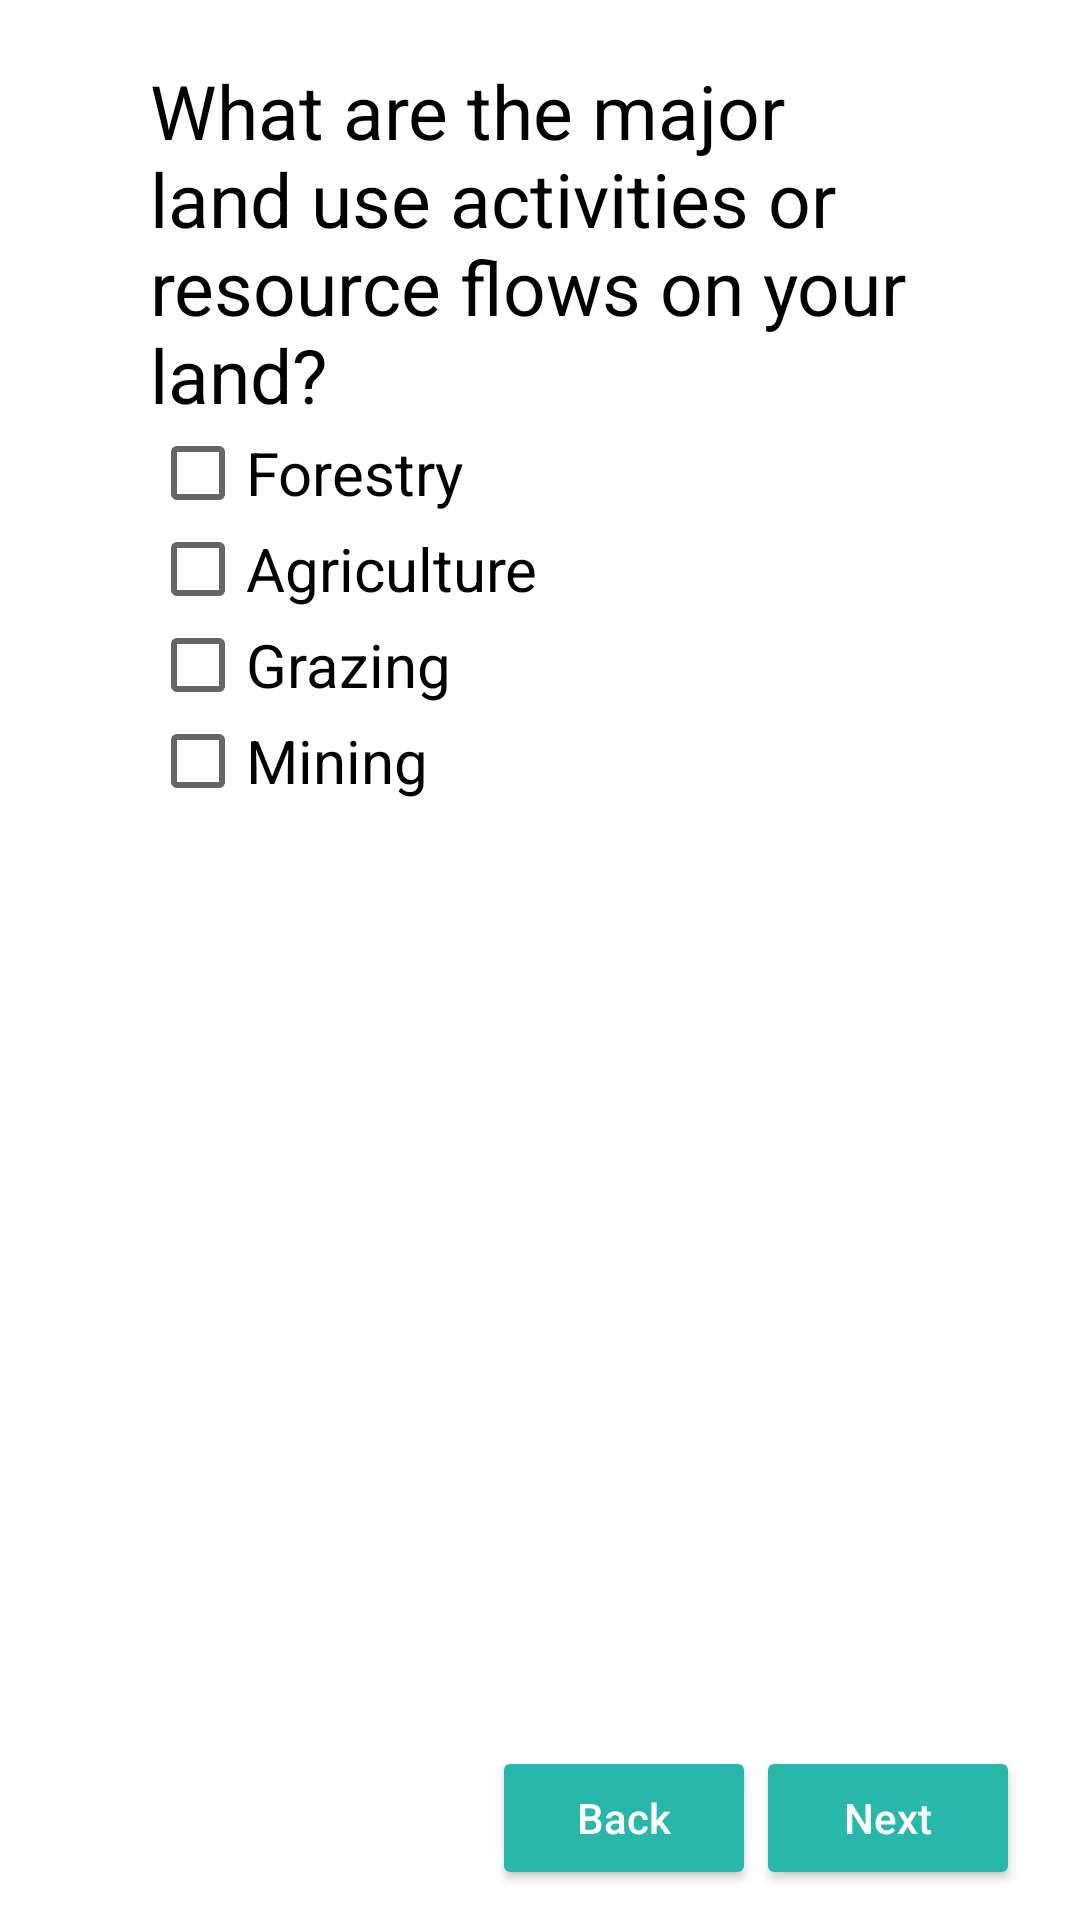

Produce the Android XML layout that renders to this screen, including the resource entries it uses.
<!-- AndroidManifest.xml: application theme AppTheme -->
<!-- res/layout/activity_land_type_selection.xml -->
<?xml version="1.0" encoding="utf-8"?>
<android.support.v4.widget.DrawerLayout xmlns:android="http://schemas.android.com/apk/res/android"
    android:id="@+id/menu_drawer_layout"
    android:layout_width="match_parent"
    android:background="@android:color/white"
    android:layout_height="match_parent">
    
    <FrameLayout
        android:id="@+id/content_frame"
        android:layout_width="match_parent"
        android:layout_height="match_parent" />
    <LinearLayout
        android:orientation="vertical"
        android:layout_width="match_parent"
        android:layout_height="match_parent">
        <LinearLayout
            android:orientation="horizontal"
            android:layout_width="match_parent"
            android:layout_height="wrap_content">
            <ImageView
                android:id="@+id/image_view_menu_icon"
                android:layout_margin="10dp"
                android:src="@drawable/ic_menu_black_36dp"
                android:layout_width="wrap_content"
                android:layout_height="wrap_content" />
            
                
                
                
                
                
                
                
                
        </LinearLayout>
        <LinearLayout
            android:layout_weight="1"
            android:layout_marginLeft="50dp"
            android:layout_marginRight="50dp"
            android:orientation="vertical"
            android:layout_width="match_parent"
            android:layout_height="wrap_content">
            <TextView
                android:textSize="@dimen/heading_size"
                android:textColor="#000000"
                android:text="@string/qn_land_selection_1"
                android:layout_width="wrap_content"
                android:layout_height="wrap_content" />
            <CheckBox
                android:textSize="@dimen/textfield_size"
                android:text="@string/string_forestland"
                android:id="@+id/forestland"
                android:onClick="slectedLandKind"
                android:layout_width="wrap_content"
                android:layout_height="wrap_content" />
            <CheckBox
                android:textSize="@dimen/textfield_size"
                android:text="@string/title_cropland"
                android:id="@+id/cropland"
                android:onClick="slectedLandKind"
                android:layout_width="wrap_content"
                android:layout_height="wrap_content" />
            <CheckBox
                android:textSize="@dimen/textfield_size"
                android:text="@string/string_pastureland"
                android:id="@+id/pastureland"
                android:onClick="slectedLandKind"
                android:layout_width="wrap_content"
                android:layout_height="wrap_content" />
            <CheckBox
                android:textSize="@dimen/textfield_size"
                android:text="@string/string_miningland"
                android:id="@+id/miningland"
                android:onClick="slectedLandKind"
                android:layout_width="wrap_content"
                android:layout_height="wrap_content" />

        </LinearLayout>



        <LinearLayout
            android:gravity="right"
            android:layout_marginBottom="10dp"
            android:layout_marginLeft="20dp"
            android:layout_marginRight="20dp"
            android:orientation="horizontal"
            android:layout_width="match_parent"
            android:layout_height="wrap_content">
            <Button
                android:id="@+id/back_button"
                android:textAllCaps="false"
                android:textColor="#ffffff"
                android:layout_gravity="right"
                android:text="@string/button_back"
                android:layout_width="wrap_content"
                android:layout_height="wrap_content" />
            <Button
                android:id="@+id/next_button"
                android:textAllCaps="false"
                android:textColor="#ffffff"
                android:layout_gravity="right"
                android:text="@string/button_next"
                android:layout_width="wrap_content"
                android:layout_height="wrap_content" />
        </LinearLayout>
    </LinearLayout>
    
    <include
        android:id="@+id/left_drawer"
        layout="@layout/navigation_drawer_menu"/>
</android.support.v4.widget.DrawerLayout>
<!-- res/layout/navigation_drawer_menu.xml (included above) -->
<?xml version="1.0" encoding="utf-8"?>
<LinearLayout xmlns:android="http://schemas.android.com/apk/res/android"
    android:id="@+id/left_drawer"
    android:layout_width="320dp"

    android:layout_height="match_parent"
    android:layout_gravity="start"
    android:background="#1d8c83"
    android:choiceMode="singleChoice"
    android:divider="@android:color/transparent"
    android:dividerHeight="0dp"
    android:orientation="vertical">

    <LinearLayout
        android:layout_width="match_parent"
        android:layout_height="wrap_content"
        android:background="#146b63"
        android:orientation="vertical">

        <ImageView
            android:id="@+id/drawer_close_btn"
            android:layout_width="wrap_content"
            android:layout_height="wrap_content"
            android:layout_gravity="right"
            android:layout_margin="15dp"
            android:src="@android:drawable/ic_menu_close_clear_cancel" />

        <TextView
            android:id="@+id/text_view_survey_id"
            android:layout_width="wrap_content"
            android:layout_height="wrap_content"
            android:layout_gravity="center"
            android:text="@string/string_survey_id"
            android:textColor="#ffffff"
            android:textSize="@dimen/textfield_size" />

        <TextView
            android:id="@+id/text_view_id"
            android:layout_width="wrap_content"
            android:layout_height="wrap_content"
            android:layout_gravity="center"
            android:text="0000"
            android:layout_marginBottom="25dp"
            android:textColor="#ffffff"
            android:textSize="40sp" />

    </LinearLayout>

    <ScrollView
        android:layout_width="match_parent"
        android:layout_height="wrap_content">

        <LinearLayout
            android:layout_width="match_parent"
            android:layout_height="wrap_content"
            android:orientation="vertical">

            <TextView
                android:id="@+id/text_view_about"
                android:layout_width="match_parent"
                android:layout_height="wrap_content"
                android:layout_marginTop="40dp"
                android:paddingLeft="20dp"
                android:text="@string/about_this_app"
                android:textColor="#ffffff"
                android:textSize="@dimen/navbar_item_text" />

            <TextView
                android:layout_width="match_parent"
                android:layout_height="wrap_content"
                android:layout_marginTop="15dp"
                android:paddingLeft="20dp"
                android:id="@+id/text_start_survey"
                android:text="@string/string_start_survey"
                android:textColor="#ffffff"
                android:textSize="@dimen/navbar_item_text" />

            <TextView
                android:layout_width="match_parent"
                android:layout_height="wrap_content"
                android:layout_marginTop="15dp"
                android:paddingLeft="20dp"
                android:id="@+id/text_harvesting_forest_products"
                android:text="@string/string_forestland"
                android:textColor="#ffffff"
                android:textSize="@dimen/navbar_item_text" />

            <TextView
                android:layout_width="match_parent"
                android:layout_height="wrap_content"
                android:layout_marginTop="15dp"
                android:paddingLeft="20dp"
                android:id="@+id/text_agriculture"
                android:text="@string/string_cropland"
                android:textColor="#ffffff"
                android:textSize="@dimen/navbar_item_text" />

            <TextView
                android:layout_width="match_parent"
                android:layout_height="wrap_content"
                android:layout_marginTop="15dp"
                android:paddingLeft="20dp"
                android:id="@+id/text_grazing"
                android:text="@string/string_pastureland"
                android:textColor="#ffffff"
                android:textSize="@dimen/navbar_item_text" />

            <TextView
                android:layout_width="match_parent"
                android:layout_height="wrap_content"
                android:layout_marginTop="15dp"
                android:paddingLeft="20dp"
                android:id="@+id/text_mining"
                android:text="@string/string_miningland"
                android:textColor="#ffffff"
                android:textSize="@dimen/navbar_item_text" />

            <TextView
                android:layout_width="match_parent"
                android:layout_height="wrap_content"
                android:layout_marginTop="15dp"
                android:paddingLeft="20dp"
                android:id="@+id/text_shared_costs_outlays"
                android:text="@string/shared_costs_outlays"
                android:textColor="#ffffff"
                android:textSize="@dimen/navbar_item_text" />

            <TextView
                android:layout_width="match_parent"
                android:layout_height="wrap_content"
                android:layout_marginTop="15dp"
                android:paddingLeft="20dp"
                android:id="@+id/text_certificate"
                android:text="@string/string_certificate"
                android:textColor="#ffffff"
                android:textSize="@dimen/navbar_item_text" />

            <TextView
                android:id="@+id/logout"
                android:layout_width="match_parent"
                android:layout_height="wrap_content"
                android:layout_marginTop="15dp"
                android:paddingLeft="20dp"
                android:text="@string/string_logout"
                android:textColor="#ffffff"
                android:textSize="@dimen/navbar_item_text" />

        </LinearLayout>

    </ScrollView>

</LinearLayout>
<!-- resources referenced by this layout -->
<resources>
  <dimen name="heading_size">25sp</dimen>
  <dimen name="navbar_item_text">22sp</dimen>
  <dimen name="textfield_size">20sp</dimen>
  <string name="about_this_app">About This Tool</string>
  <string name="button_back">Back</string>
  <string name="button_next">Next</string>
  <string name="qn_land_selection_1">What are the major land use activities or resource flows on your land?</string>
  <string name="shared_costs_outlays">Shared Costs</string>
  <string name="string_certificate">Certificate</string>
  <string name="string_cropland">Agriculture</string>
  <string name="string_forestland">Forestry</string>
  <string name="string_logout">Logout</string>
  <string name="string_miningland">Mining</string>
  <string name="string_pastureland">Grazing</string>
  <string name="string_start_survey">Start Survey</string>
  <string name="string_survey_id">Survey ID</string>
  <string name="title_cropland">Agriculture</string>
  <style name="AppTheme" parent="Theme.AppCompat.Light.NoActionBar">
          
          <item name="colorPrimary">@color/colorPrimary</item>
          <item name="colorPrimaryDark">@color/colorPrimaryDark</item>
          <item name="colorAccent">#29b7ab</item>
          <item name="colorButtonNormal">#29b7ab</item>
          <item name="android:textColor">#313131</item>
          <item name="android:textColorHint">#b1b1b0</item>
      </style>
  <color name="colorPrimary">#29b7ab</color>
  <color name="colorPrimaryDark">#29b7ab</color>
</resources>
